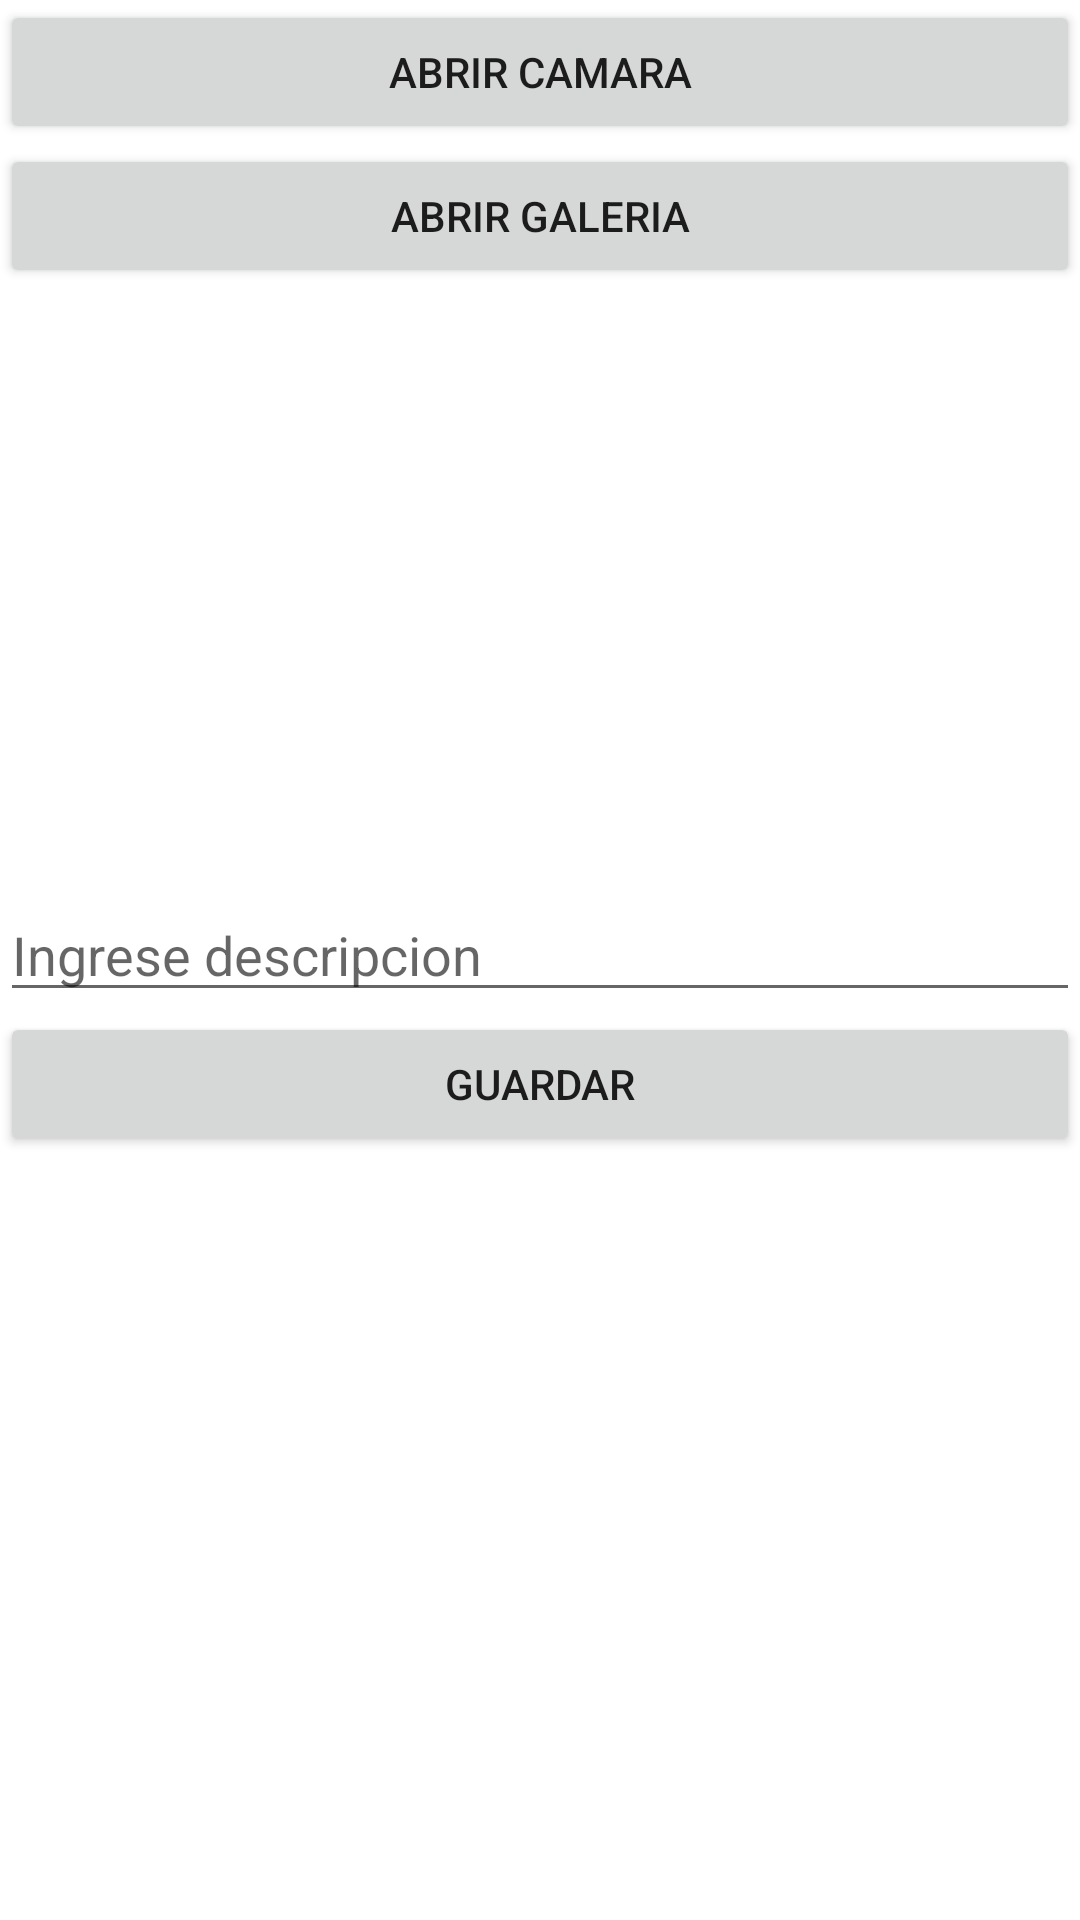

Android layout source for this screen:
<!-- AndroidManifest.xml: application theme Theme.Vj20231 -->
<!-- res/layout/activity_post_form.xml -->
<?xml version="1.0" encoding="utf-8"?>
<LinearLayout xmlns:android="http://schemas.android.com/apk/res/android"
    xmlns:app="http://schemas.android.com/apk/res-auto"
    xmlns:tools="http://schemas.android.com/tools"
    android:layout_width="match_parent"
    android:layout_height="match_parent"
    android:orientation="vertical"
    tools:context=".PostFormActivity">


    <Button
        android:id="@+id/btnOpenCamera"
        android:layout_width="match_parent"
        android:layout_height="wrap_content"
        android:text="Abrir Camara" />

    <Button
        android:id="@+id/btnGallery"
        android:layout_width="match_parent"
        android:layout_height="wrap_content"
        android:text="Abrir Galeria" />

    <ImageView
        android:id="@+id/ivFormPost"
        android:layout_width="200dp"
        android:layout_height="200dp"
        tools:srcCompat="@tools:sample/avatars" />

    <EditText
        android:id="@+id/etDescription"
        android:layout_width="match_parent"
        android:layout_height="wrap_content"
        android:ems="10"
        android:inputType="textPersonName"
        android:hint="Ingrese descripcion"
        android:text="" />

    <Button
        android:id="@+id/btnSave"
        android:layout_width="match_parent"
        android:layout_height="wrap_content"
        android:text="Guardar" />


</LinearLayout>
<!-- resources referenced by this layout -->
<resources>
  <style name="Theme.Vj20231" parent="Theme.MaterialComponents.DayNight.DarkActionBar">
          
          <item name="colorPrimary">@color/purple_500</item>
          <item name="colorPrimaryVariant">@color/purple_700</item>
          <item name="colorOnPrimary">@color/white</item>
          
          <item name="colorSecondary">@color/teal_200</item>
          <item name="colorSecondaryVariant">@color/teal_700</item>
          <item name="colorOnSecondary">@color/black</item>
          
          <item name="android:statusBarColor" tools:targetApi="l">?attr/colorPrimaryVariant</item>
          
      </style>
  <!-- not gathered from this repository: default colours our renderer supplied (Android Studio template values) -->
  <color name="purple_500">#FF6200EE</color>
  <color name="purple_700">#FF3700B3</color>
  <color name="teal_200">#FF03DAC5</color>
  <color name="teal_700">#FF018786</color>
  <color name="black">#FF000000</color>
  <color name="white">#FFFFFFFF</color>
</resources>
